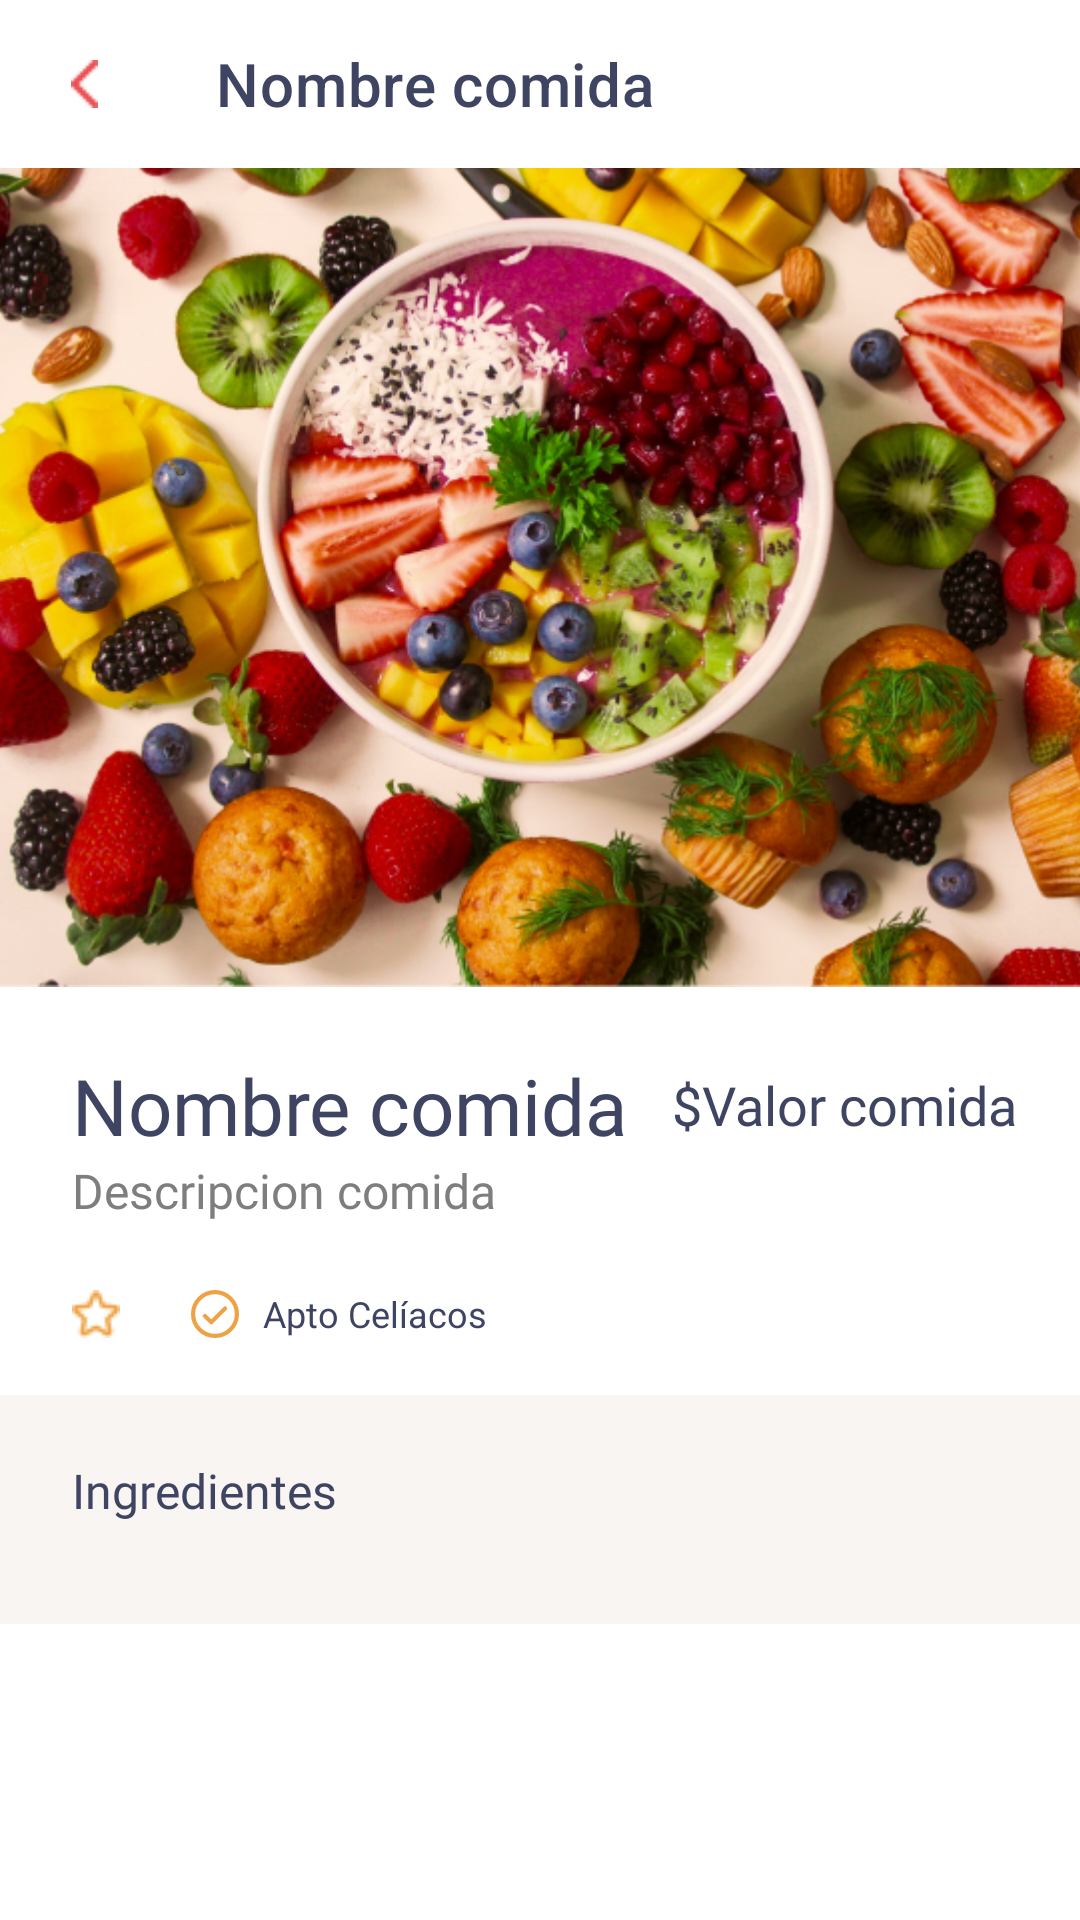

Android layout source for this screen:
<!-- AndroidManifest.xml: application theme Theme.LoginRipa -->
<!-- res/layout/activity_details_food.xml -->
<?xml version="1.0" encoding="utf-8"?>
<ScrollView xmlns:android="http://schemas.android.com/apk/res/android"
    xmlns:app="http://schemas.android.com/apk/res-auto"
    xmlns:tools="http://schemas.android.com/tools"
    android:layout_width="match_parent"
    android:layout_height="match_parent"
    android:orientation="vertical">

<androidx.constraintlayout.widget.ConstraintLayout
    android:layout_width="match_parent"
    android:layout_height="wrap_content"
    tools:context=".activities.DetailsFoodActivity"
    android:background="@color/background">

    <androidx.appcompat.widget.Toolbar
        android:id="@+id/tbToolbar"
        android:layout_width="match_parent"
        android:layout_height="wrap_content"
        android:background="@color/white"
        app:layout_constraintTop_toTopOf="parent"
        app:title="@string/nombre_comida"
        app:titleTextColor="@color/titles"
        app:navigationIcon="@drawable/back"/>

    <ImageView
        android:id="@+id/imgComidaDetail"
        android:layout_width="match_parent"
        android:layout_height="273dp"
        android:src="@drawable/imagen_comida"
        android:scaleType="centerCrop"
        android:scrollbars = "vertical"
        app:layout_constraintTop_toBottomOf="@id/tbToolbar"
        android:contentDescription="@string/image_comida" />

    <androidx.constraintlayout.widget.ConstraintLayout
        android:id="@+id/container"
        android:layout_width="match_parent"
        android:layout_height="136dp"
        android:background="@color/white"
        app:layout_constraintTop_toBottomOf="@id/imgComidaDetail">

        <TextView
            android:id="@+id/tvNombreComidaDetail"
            android:layout_width="230dp"
            android:layout_height="35dp"
            android:text="@string/nombre_comida"
            android:fontFamily="@font/poppins_medium"
            android:textColor="@color/titles"
            android:textSize="26sp"
            android:layout_marginTop="22dp"
            android:layout_marginStart="24dp"
            app:layout_constraintTop_toTopOf="parent"
            app:layout_constraintLeft_toLeftOf="parent"
            app:layout_constraintRight_toLeftOf="@+id/tvPrecioComidaDetail"
            app:layout_constraintHorizontal_bias="0"/>

        <TextView
            android:id="@+id/tvPrecioComidaDetail"
            android:layout_width="wrap_content"
            android:layout_height="wrap_content"
            android:text="@string/valor_comida"
            android:fontFamily="@font/poppins_medium"
            android:textColor="@color/titles"
            android:textSize="18sp"
            app:layout_constraintTop_toTopOf="parent"
            app:layout_constraintRight_toRightOf="parent"
            android:layout_marginTop="27dp"
            android:layout_marginEnd="21dp"/>

        <TextView
            android:id="@+id/tvDescripcionComidaDetail"
            android:layout_width="360dp"
            android:layout_height="wrap_content"
            android:text="@string/descripcion_comida"
            android:fontFamily="@font/poppins_regular"
            app:layout_constraintHorizontal_bias="0"
            android:maxLines="1"
            app:layout_constraintTop_toBottomOf="@id/tvNombreComidaDetail"
            app:layout_constraintLeft_toLeftOf="@id/tvNombreComidaDetail"
            app:layout_constraintRight_toRightOf="parent"

            android:textSize="16sp"
            android:textColor="@color/texts"/>

        <ImageView
            android:id="@+id/ivRatingDetail"
            android:layout_width="wrap_content"
            android:layout_height="wrap_content"
            android:src="@drawable/estrella"
            app:layout_constraintLeft_toLeftOf="@id/tvDescripcionComidaDetail"
            app:layout_constraintBottom_toBottomOf="parent"
            android:layout_marginBottom="19dp"
            android:contentDescription="@string/descripcion_estrella" />

        <TextView
            android:id="@+id/tvRating"
            android:layout_width="wrap_content"
            android:layout_height="wrap_content"
            tools:text="5.0"
            android:textColor="@color/titles"
            android:textSize="12sp"
            app:layout_constraintLeft_toRightOf="@id/ivRatingDetail"
            app:layout_constraintBottom_toBottomOf="@id/ivRatingDetail"
            android:layout_marginStart="7.5dp"/>

        <ImageView
            android:id="@+id/vectorCircleDetail"
            android:layout_width="wrap_content"
            android:layout_height="wrap_content"
            android:src="@drawable/ic_rectangle_56"
            app:layout_constraintLeft_toRightOf="@id/tvRating"
            app:layout_constraintBottom_toBottomOf="@id/ivRatingDetail"
            android:layout_marginStart="16dp"/>

        <ImageView
            android:id="@+id/tickCircleDetail"
            android:layout_width="wrap_content"
            android:layout_height="wrap_content"
            android:src="@drawable/ic_check"
            app:layout_constraintTop_toTopOf="@id/vectorCircleDetail"
            app:layout_constraintLeft_toLeftOf="@id/vectorCircleDetail"
            app:layout_constraintBottom_toBottomOf="@id/vectorCircleDetail"
            app:layout_constraintRight_toRightOf="@id/vectorCircleDetail"/>

        <TextView
            android:id="@+id/tvApto"
            android:layout_width="wrap_content"
            android:layout_height="wrap_content"
            android:text="@string/apto_celiaco"
            android:textColor="@color/titles"
            android:textSize="12sp"
            app:layout_constraintLeft_toRightOf="@id/vectorCircleDetail"
            app:layout_constraintBottom_toBottomOf="@id/vectorCircleDetail"
            android:layout_marginStart="8dp"/>

    </androidx.constraintlayout.widget.ConstraintLayout>

        <TextView
            android:id="@+id/tvIngredientesTitle"
            android:layout_width="match_parent"
            android:layout_height="wrap_content"
            app:layout_constraintTop_toBottomOf="@id/container"
            android:text="@string/ingredientes"
            android:fontFamily="@font/poppins_regular"
            android:textColor="@color/titles"
            android:textSize="16sp"
            android:layout_marginStart="24dp"
            android:layout_marginTop="21dp"/>

        <TextView
            android:id="@+id/tvIngredientes"
            android:layout_width="match_parent"
            android:layout_height="wrap_content"
            app:layout_constraintTop_toBottomOf="@id/tvIngredientesTitle"
            android:textColor="@color/titles"
            android:textSize="16sp"
            android:fontFamily="@font/poppins_regular"
            android:layout_marginStart="24dp"
            android:layout_marginEnd="24dp"
            android:layout_marginTop="12dp"/>

</androidx.constraintlayout.widget.ConstraintLayout>
</ScrollView>
<!-- resources referenced by this layout -->
<resources>
  <color name="background">#F8F5F2</color>
  <color name="texts">#7E7E7E</color>
  <color name="titles">#3E4462</color>
  <color name="white">#FFFFFFFF</color>
  <!-- drawable back: png bitmap (drawable, 242 bytes) -->
  <!-- drawable estrella: png bitmap (drawable, 585 bytes) -->
  <!-- drawable ic_check (drawable) -->
  <vector xmlns:android="http://schemas.android.com/apk/res/android"
      android:width="10dp"
      android:height="7dp"
      android:viewportWidth="10"
      android:viewportHeight="7">
    <path
        android:pathData="M8.333,1.5L3.75,6.083L1.667,4"
        android:strokeLineJoin="round"
        android:strokeWidth="1.4"
        android:fillColor="#00000000"
        android:strokeColor="#EDA345"
        android:strokeLineCap="round"/>
  </vector>
  <!-- drawable ic_rectangle_56 (drawable) -->
  <vector xmlns:android="http://schemas.android.com/apk/res/android"
      android:width="16dp"
      android:height="16dp"
      android:viewportWidth="16"
      android:viewportHeight="16">
    <path
        android:pathData="M8,0.7L8,0.7A7.3,7.3 0,0 1,15.3 8L15.3,8A7.3,7.3 0,0 1,8 15.3L8,15.3A7.3,7.3 0,0 1,0.7 8L0.7,8A7.3,7.3 0,0 1,8 0.7z"
        android:strokeWidth="1.4"
        android:fillColor="#00000000"
        android:strokeColor="#EDA345"/>
  </vector>
  <!-- drawable imagen_comida: png bitmap (drawable, 517987 bytes) -->
  <string name="apto_celiaco">Apto Celíacos</string>
  <string name="descripcion_comida">Descripcion comida</string>
  <string name="descripcion_estrella">estrella</string>
  <string name="image_comida">image comida</string>
  <string name="ingredientes">Ingredientes</string>
  <string name="nombre_comida">Nombre comida</string>
  <string name="valor_comida">$Valor comida</string>
  <style name="Theme.LoginRipa" parent="Theme.MaterialComponents.DayNight.NoActionBar">
          
          <item name="colorPrimary">@color/purple_500</item>
          <item name="colorPrimaryVariant">@color/purple_700</item>
          <item name="colorOnPrimary">@color/white</item>
          
          <item name="colorSecondary">@color/teal_200</item>
          <item name="colorSecondaryVariant">@color/teal_700</item>
          <item name="colorOnSecondary">@color/black</item>
          
          <item name="android:statusBarColor">@android:color/transparent</item>
          
          <item name="android:windowLightStatusBar" tools:targetApi="m">true</item>
      </style>
  <color name="purple_500">#FF6200EE</color>
  <color name="purple_700">#FF3700B3</color>
  <color name="teal_200">#FF03DAC5</color>
  <color name="teal_700">#FF018786</color>
  <color name="black">#FF000000</color>
</resources>
